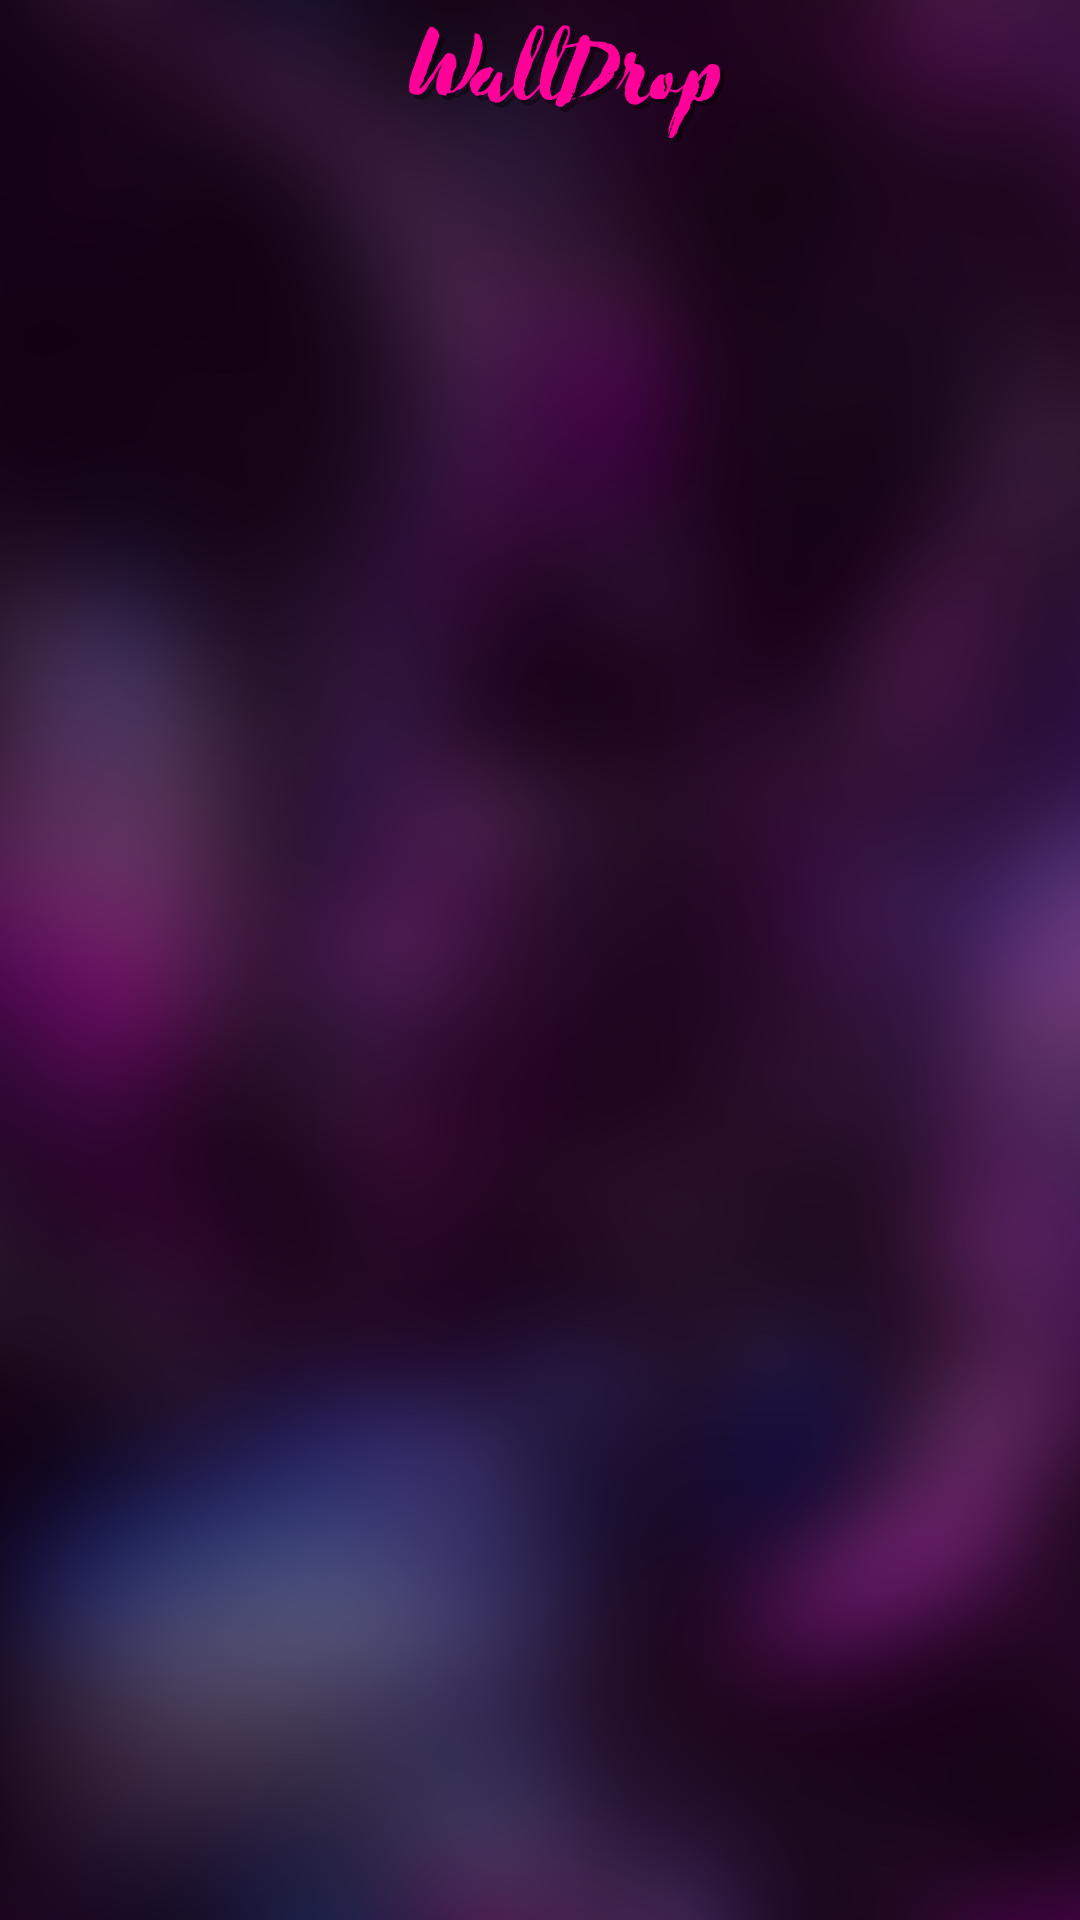

Here is an Android app screen rendered from its layout file. Give the layout XML and the strings, colors and styles it references.
<!-- AndroidManifest.xml: application theme Theme.Walla.NoAction -->
<!-- res/layout/activity_main.xml -->
<?xml version="1.0" encoding="utf-8"?>
<androidx.drawerlayout.widget.DrawerLayout xmlns:android="http://schemas.android.com/apk/res/android"
    xmlns:app="http://schemas.android.com/apk/res-auto"
    xmlns:tools="http://schemas.android.com/tools"
    android:layout_width="match_parent"
    android:layout_height="match_parent"
    android:id="@+id/drawer_layout"
    android:fitsSystemWindows="true"
    android:background="@drawable/walldrop"
    tools:openDrawer="start"
    tools:context=".MainActivity">
    <RelativeLayout
        android:layout_width="match_parent"
        android:layout_height="match_parent">
        <androidx.appcompat.widget.Toolbar
            android:id="@+id/toolbar"
            android:layout_alignParentTop="true"
            android:layout_width="match_parent"
            android:layout_height="?attr/actionBarSize">
            <ImageView
                android:src="@drawable/walldrop_header"
                android:layout_width="match_parent"
                android:layout_height="wrap_content"/>
        </androidx.appcompat.widget.Toolbar>
        <FrameLayout
            android:id="@+id/fragment_container"
            android:layout_below="@+id/toolbar"
            android:layout_width="match_parent"
            android:layout_height="match_parent"/>
    </RelativeLayout>

    <com.google.android.material.navigation.NavigationView
        android:id="@+id/nav_view"
        android:layout_width="wrap_content"
        android:layout_height="match_parent"
        android:layout_gravity="start"
        android:background="@color/black"
        android:fitsSystemWindows="true"
        app:headerLayout="@layout/nav_header">
        <RelativeLayout
            android:orientation="vertical"
            android:layout_width="match_parent"
            android:layout_height="match_parent">
            <include
                android:id="@+id/nav_header"
                layout="@layout/nav_header"/>

            <androidx.recyclerview.widget.RecyclerView
                android:id="@+id/recycler_nav"
                android:layout_below="@+id/nav_header"
                tools:listitem="@layout/list_drawer"
                android:layout_width="match_parent"
                android:layout_height="wrap_content"/>

            <TextView
                android:id="@+id/version_name"
                android:layout_width="match_parent"
                android:layout_height="wrap_content"
                android:layout_alignParentBottom="true"
                android:padding="8dp"
                android:text="Version"
                android:textAlignment="textStart"
                android:textColor="@color/grey"
                android:textSize="18sp" />
        </RelativeLayout>
    </com.google.android.material.navigation.NavigationView>

</androidx.drawerlayout.widget.DrawerLayout>
<!-- res/layout/nav_header.xml (included above) -->
<?xml version="1.0" encoding="utf-8"?>
<LinearLayout
    xmlns:android="http://schemas.android.com/apk/res/android" android:layout_width="match_parent"
    android:layout_height="176dp"
    android:orientation="vertical"
    android:background="@drawable/walldrop"
    android:padding="16dp"
    android:gravity="bottom">
    <ImageView
        android:layout_width="wrap_content"
        android:layout_height="wrap_content"
        android:src="@mipmap/ic_launcher">

    </ImageView>
    <TextView
        android:layout_width="wrap_content"
        android:layout_height="wrap_content"
        android:paddingTop="8dp"
        android:textSize="18sp"
        android:textColor="@color/white"
        android:text="@string/app_name">

    </TextView>
    <TextView
        android:layout_width="wrap_content"
        android:layout_height="wrap_content"
        android:paddingTop="8dp"
        android:textColor="@color/white"
        android:text="by Coding With Evan">

    </TextView>

</LinearLayout>
<!-- res/layout/list_drawer.xml (included above) -->
<?xml version="1.0" encoding="utf-8"?>
<androidx.cardview.widget.CardView xmlns:android="http://schemas.android.com/apk/res/android"
    android:layout_width="match_parent"
    android:layout_height="wrap_content"
    xmlns:app="http://schemas.android.com/apk/res-auto"
    app:cardBackgroundColor="@color/grey"
    app:cardElevation="8dp"
    android:id="@+id/drawer_container"
    android:layout_margin="4dp">
    <LinearLayout
        android:orientation="horizontal"
        android:layout_width="match_parent"
        android:layout_height="wrap_content">
        <ImageView
            android:id="@+id/imageView_drawer"
            android:layout_width="50dp"
            android:padding="8dp"
            android:src="@mipmap/ic_launcher"
            android:layout_height="50dp"
            app:tint="@color/white" />
        <TextView
            android:id="@+id/textView_drawer"
            android:layout_gravity="center_vertical"
            android:text="Menu"
            android:textSize="16sp"
            android:textColor="@color/white"
            android:paddingStart="4dp"
            android:layout_width="match_parent"
            android:layout_height="wrap_content"/>
    </LinearLayout>
</androidx.cardview.widget.CardView>
<!-- resources referenced by this layout -->
<resources>
  <color name="black">#FF000000</color>
  <color name="grey">#201D1D</color>
  <color name="white">#FFFFFFFF</color>
  <!-- drawable walldrop: png bitmap (drawable, 645530 bytes) -->
  <!-- drawable walldrop_header: png bitmap (drawable, 32315 bytes) -->
  <!-- mipmap ic_launcher: png bitmap (mipmap-hdpi, 2585 bytes) -->
  <string name="app_name">WallDrop</string>
  <style name="Theme.Walla.NoAction" parent="Theme.MaterialComponents.DayNight.NoActionBar">
          
          <item name="colorPrimary">@color/purple_500</item>
          <item name="colorPrimaryVariant">@color/purple_700</item>
          <item name="colorOnPrimary">@color/white</item>
          
          <item name="colorSecondary">@color/teal_200</item>
          <item name="colorSecondaryVariant">@color/teal_700</item>
          <item name="colorOnSecondary">@color/black</item>
  
          <item name="android:textColorHint">@android:color/white</item>
          
          <item name="android:statusBarColor" tools:targetApi="l">?attr/colorPrimaryVariant</item>
          
          <item name="drawerArrowStyle">@style/DrawerIconStyle</item>
          <item name="android:navigationBarColor">@android:color/transparent</item>
          <item name="android:windowTranslucentNavigation">true</item>
  
      </style>
  <color name="purple_500">#FF000000</color>
  <color name="purple_700">#FF000000</color>
  <color name="teal_200">#FF03DAC5</color>
  <color name="teal_700">#FF018786</color>
  <style name="DrawerIconStyle" parent="Widget.AppCompat.DrawerArrowToggle">
          <item name="color">@android:color/white</item>
      </style>
</resources>
